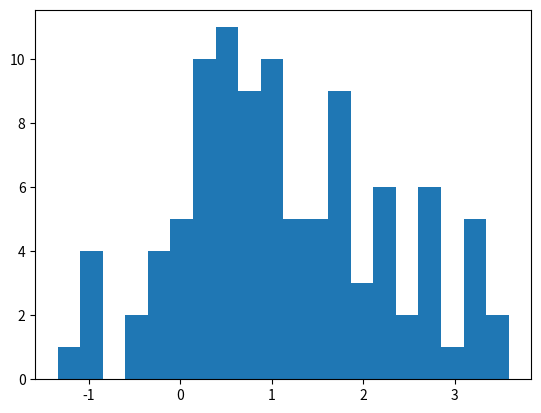

The script that saved this image:
import pandas as pd
df = pd.DataFrame({'col1': [1,2,3]})
df  # 👈 Draw the dataframe

x = 10
'x', x  # 👈 Draw the string 'x' and then the value of x

# Also works with most supported chart types
import matplotlib.pyplot as plt
import numpy as np

arr = np.random.normal(1, 1, size=100)
fig, ax = plt.subplots()
ax.hist(arr, bins=20)

fig  # 👈 Draw a Matplotlib chart